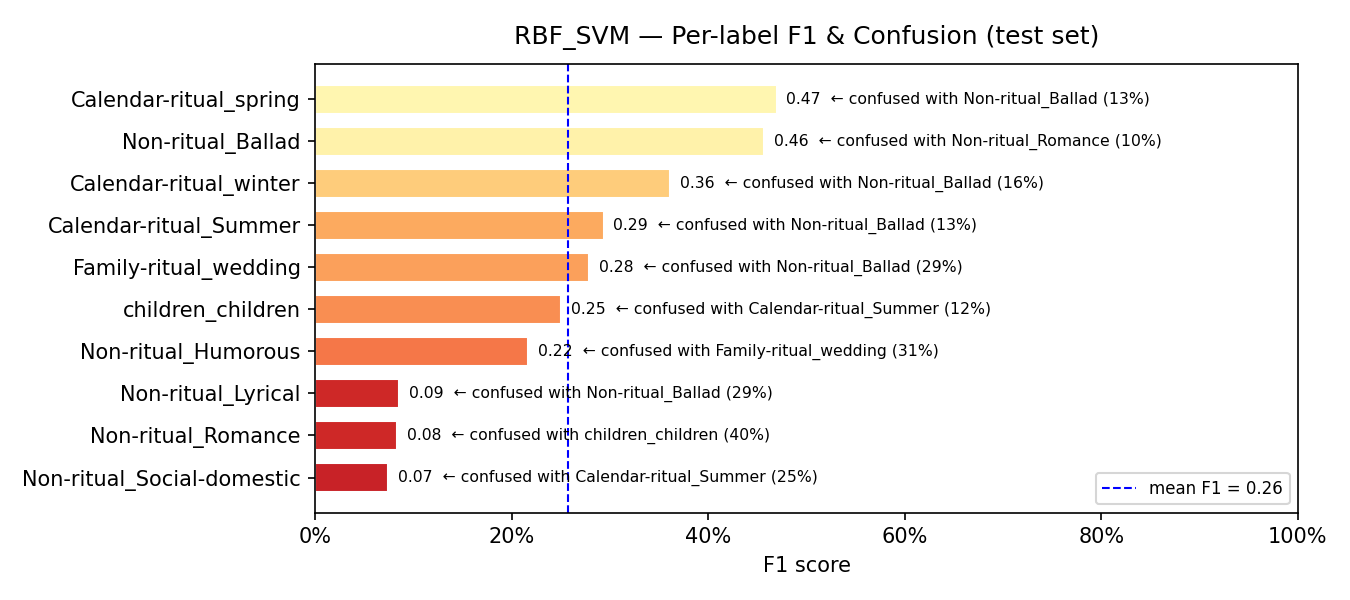

Values plotted in this chart, from the file beside it:
model, label, support, precision, recall, f1, confusion_rate, top_confused_with, top_confused_pct
RBF_SVM, Non-ritual_Social-domestic, 8, 0.0526, 0.125, 0.0741, 0.875, Calendar-ritual_Summer, 0.25
RBF_SVM, Non-ritual_Romance, 5, 0.0526, 0.2, 0.0833, 0.8, children_children, 0.4
RBF_SVM, Non-ritual_Lyrical, 31, 0.125, 0.0645, 0.0851, 0.9355, Non-ritual_Ballad, 0.2903
RBF_SVM, Non-ritual_Humorous, 16, 0.1905, 0.25, 0.2162, 0.75, Family-ritual_wedding, 0.3125
RBF_SVM, children_children, 8, 0.1875, 0.375, 0.25, 0.625, Calendar-ritual_Summer, 0.125
RBF_SVM, Family-ritual_wedding, 52, 0.4074, 0.2115, 0.2785, 0.7885, Non-ritual_Ballad, 0.2885
RBF_SVM, Calendar-ritual_Summer, 38, 0.2973, 0.2895, 0.2933, 0.7105, Non-ritual_Ballad, 0.1316
RBF_SVM, Calendar-ritual_winter, 44, 0.3846, 0.3409, 0.3614, 0.6591, Non-ritual_Ballad, 0.1591
RBF_SVM, Non-ritual_Ballad, 60, 0.4, 0.5333, 0.4571, 0.4667, Non-ritual_Romance, 0.1
RBF_SVM, Calendar-ritual_spring, 55, 0.5349, 0.4182, 0.4694, 0.5818, Non-ritual_Ballad, 0.1273
